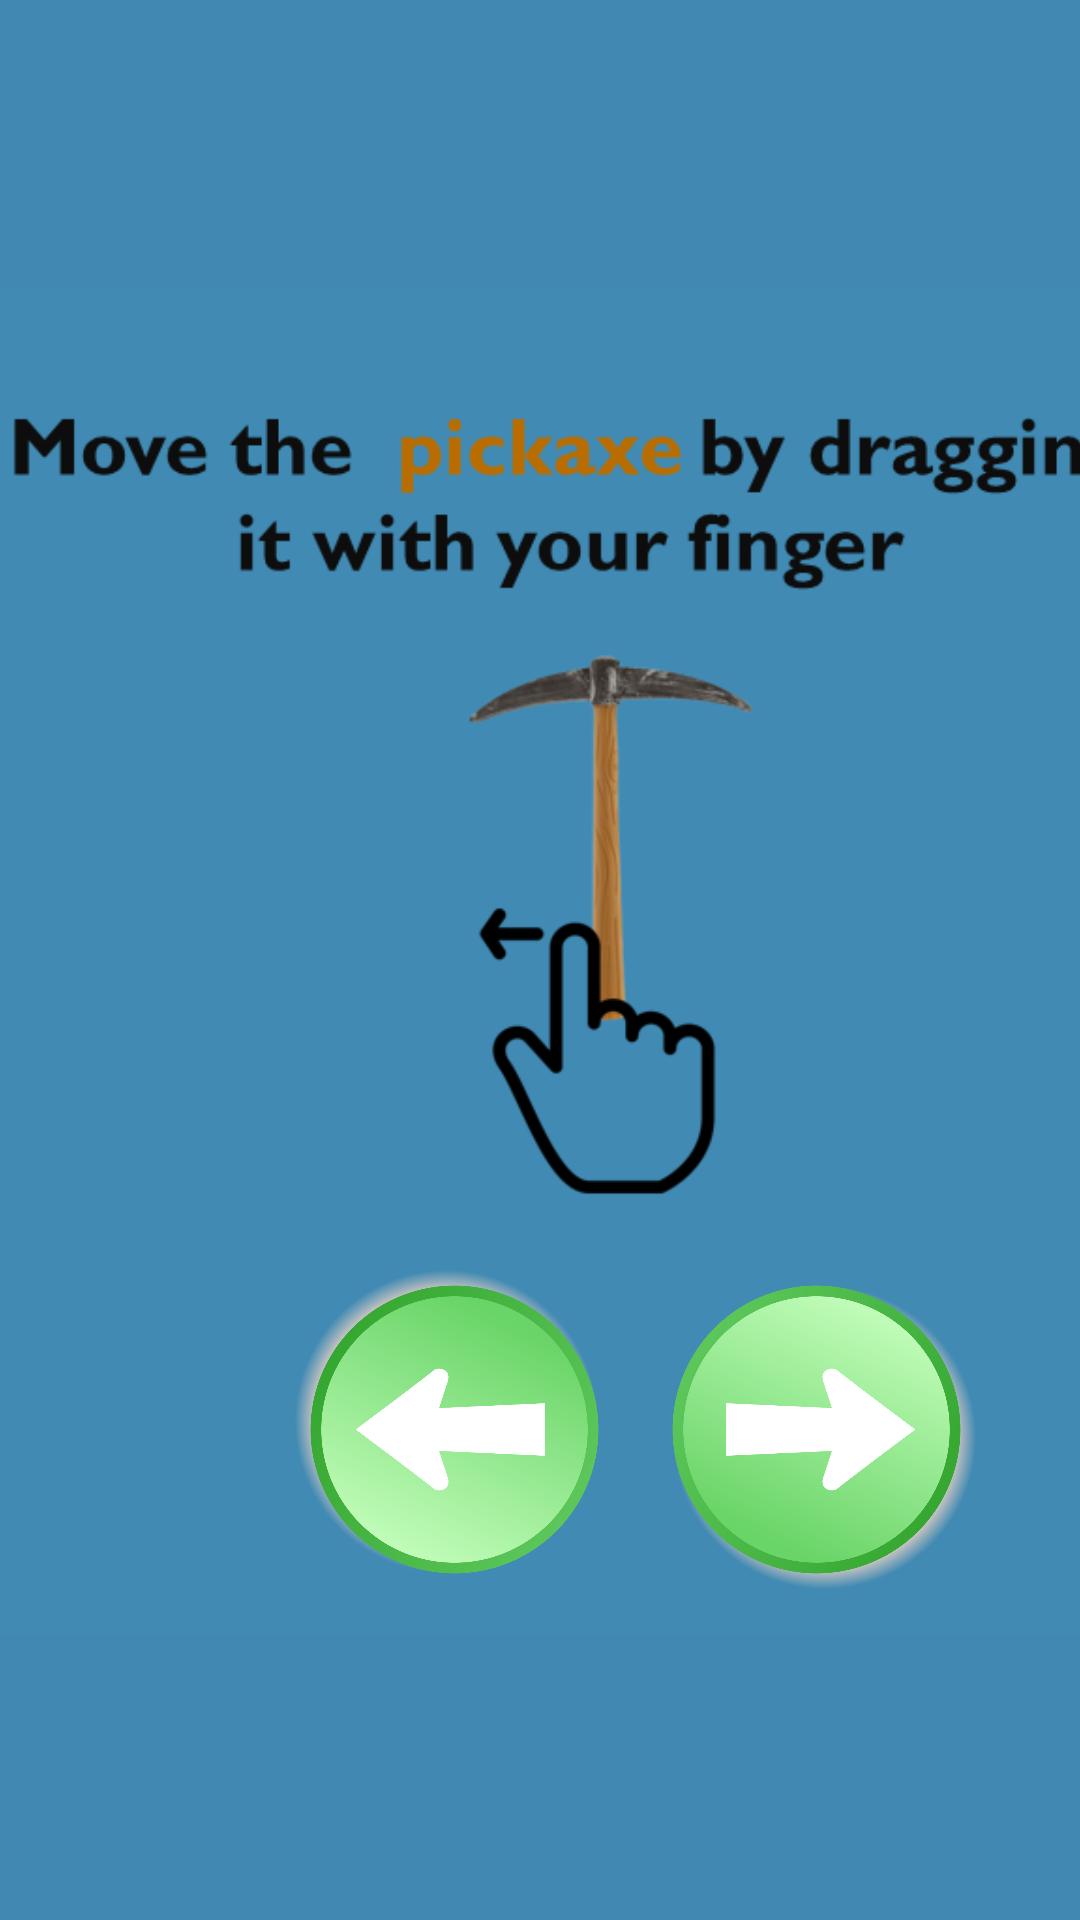

Android layout source for this screen:
<!-- AndroidManifest.xml: application theme Theme.Brix -->
<!-- res/layout/activity_instructions.xml -->
<?xml version="1.0" encoding="utf-8"?>
<androidx.constraintlayout.widget.ConstraintLayout xmlns:android="http://schemas.android.com/apk/res/android"
    xmlns:app="http://schemas.android.com/apk/res-auto"
    xmlns:tools="http://schemas.android.com/tools"
    android:layout_width="match_parent"
    android:layout_height="match_parent"
    android:background="#4189B2">


    <ImageView
        android:id="@+id/instructionsImg"
        android:layout_width="800dp"
        android:layout_height="800dp"
        android:layout_weight="1"
        app:layout_constraintBottom_toBottomOf="parent"
        app:layout_constraintEnd_toEndOf="parent"
        app:layout_constraintStart_toStartOf="parent"
        app:layout_constraintTop_toTopOf="parent"
        app:srcCompat="@drawable/instructions1" />

    <ImageView
        android:id="@+id/rightArrow"
        android:layout_width="111dp"
        android:layout_height="327dp"
        app:layout_constraintBottom_toBottomOf="parent"
        app:layout_constraintEnd_toEndOf="parent"
        app:layout_constraintHorizontal_bias="0.234"
        app:layout_constraintStart_toEndOf="@+id/leftArrow"
        app:layout_constraintTop_toTopOf="parent"
        app:layout_constraintVertical_bias="1.0"
        app:srcCompat="@drawable/arrow" />

    <ImageView
        android:id="@+id/leftArrow"
        android:layout_width="111dp"
        android:layout_height="327dp"
        android:layout_marginStart="96dp"
        android:rotation="180"
        app:layout_constraintBottom_toBottomOf="parent"
        app:layout_constraintStart_toStartOf="parent"
        app:layout_constraintTop_toTopOf="parent"
        app:layout_constraintVertical_bias="1.0"
        app:srcCompat="@drawable/arrow" />

</androidx.constraintlayout.widget.ConstraintLayout>
<!-- resources referenced by this layout -->
<resources>
  <!-- drawable arrow: png bitmap (drawable-v24, 210445 bytes) -->
  <!-- drawable instructions1: png bitmap (drawable-v24, 33689 bytes) -->
  <style name="Theme.Brix" parent="Theme.MaterialComponents.DayNight.DarkActionBar">
          
          <item name="colorPrimary">@color/purple_500</item>
          <item name="colorPrimaryVariant">@color/purple_700</item>
          <item name="colorOnPrimary">@color/white</item>
          
          <item name="colorSecondary">@color/teal_200</item>
          <item name="colorSecondaryVariant">@color/teal_700</item>
          <item name="colorOnSecondary">@color/black</item>
          
          <item name="android:statusBarColor" tools:targetApi="l">?attr/colorPrimaryVariant</item>
          
      </style>
  <color name="purple_500">#C19047</color>
  <color name="purple_700">#C19047</color>
  <color name="white">#FFFFFFFF</color>
  <color name="teal_200">#FF03DAC5</color>
  <color name="teal_700">#FF018786</color>
  <color name="black">#FF000000</color>
</resources>
